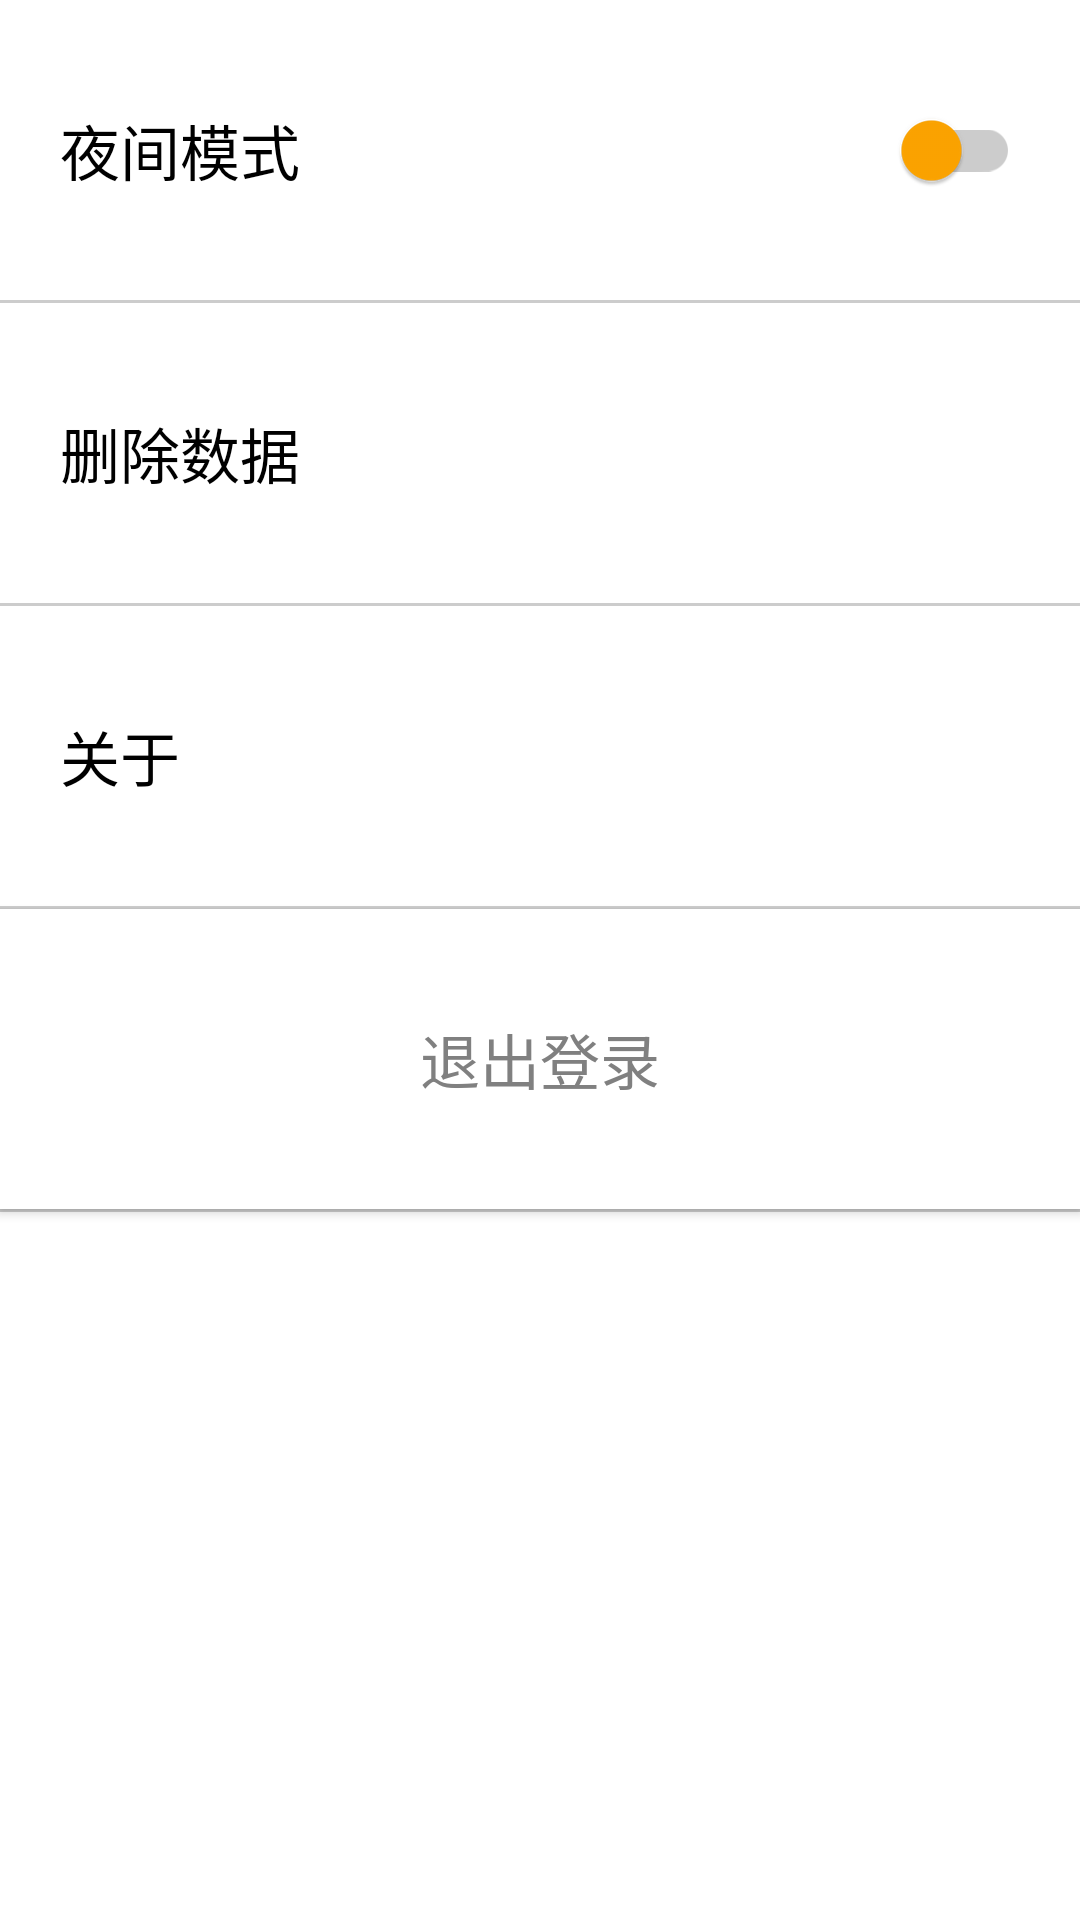

The Android layout XML behind this screen, and the referenced resources:
<!-- AndroidManifest.xml: application theme Theme.TODO -->
<!-- res/layout/fragment_setting.xml -->
<?xml version="1.0" encoding="utf-8"?>
<FrameLayout xmlns:android="http://schemas.android.com/apk/res/android"
    xmlns:tools="http://schemas.android.com/tools"
    android:layout_width="match_parent"
    android:layout_height="match_parent"
    xmlns:app="http://schemas.android.com/apk/res-auto"
    android:background="@android:color/white">

    <LinearLayout
        android:layout_width="match_parent"
        android:layout_height="match_parent"
        android:orientation="vertical"
        android:background="@color/softGray">

        
        <com.google.android.material.switchmaterial.SwitchMaterial
            android:id="@+id/switch_night"
            android:layout_width="match_parent"
            android:layout_height="100dp"
            android:background="@color/white"
            app:thumbTint="@color/orange"
            app:trackTint="@color/softGray"
            android:padding="20dp"
            android:text="@string/uiStyle"
            android:textSize="20sp"
            android:textColor="@color/black" />

        
        <TextView
            android:id="@+id/deleteAllData"
            android:layout_width="match_parent"
            android:layout_height="100dp"
            android:layout_marginTop="1dp"
            android:background="@color/white"
            android:gravity="center_vertical"
            android:padding="20dp"
            android:text="@string/deleteData"
            android:textSize="20sp"
            android:textColor="@color/black" />

        
        <TextView
            android:id="@+id/about"
            android:layout_width="match_parent"
            android:layout_height="100dp"
            android:layout_marginTop="1dp"
            android:background="@color/white"
            android:text="@string/about"
            android:textSize="20sp"
            android:gravity="center_vertical"
            android:textColor="@color/black"
            android:padding="20dp"/>

        
        <Button
            android:id="@+id/logout"
            android:layout_width="match_parent"
            android:layout_height="100dp"
            android:background="@color/white"
            android:layout_marginTop="1dp"
            android:text="@string/logout"
            android:textSize="20sp"
            android:textColor="@color/gray" />

        <Space
            android:layout_width="match_parent"
            android:layout_height="1dp"
            android:background="@color/softGray"/>
        <TextView
            android:layout_width="match_parent"
            android:layout_height="match_parent"
            android:background="@color/white"/>

    </LinearLayout>

</FrameLayout>
<!-- resources referenced by this layout -->
<resources>
  <color name="black">#FF000000</color>
  <color name="gray">#808080</color>
  <color name="orange">#FFA500</color>
  <color name="softGray">#CCCCCC</color>
  <color name="white">#FFFFFFFF</color>
  <string name="about">关于</string>
  <string name="deleteData">删除数据</string>
  <string name="logout">退出登录</string>
  <string name="uiStyle">夜间模式</string>
  <style name="Theme.TODO" parent="Base.Theme.TODO" />
  <style name="Base.Theme.TODO" parent="Theme.AppCompat.DayNight">
          <item name="windowActionBar">false</item>
          
          <item name="windowNoTitle">true</item>
          
          
          <item name="android:listDivider">@drawable/divider1</item>
      </style>
  <!-- drawable divider1 (drawable) -->
  <?xml version="1.0" encoding="utf-8"?>
  <shape xmlns:android="http://schemas.android.com/apk/res/android">
      <solid android:color="@color/darkGray"/> 
      <size android:height="2dp"/> 
  </shape>
  <color name="darkGray">#FFAAAAAA</color>
</resources>
